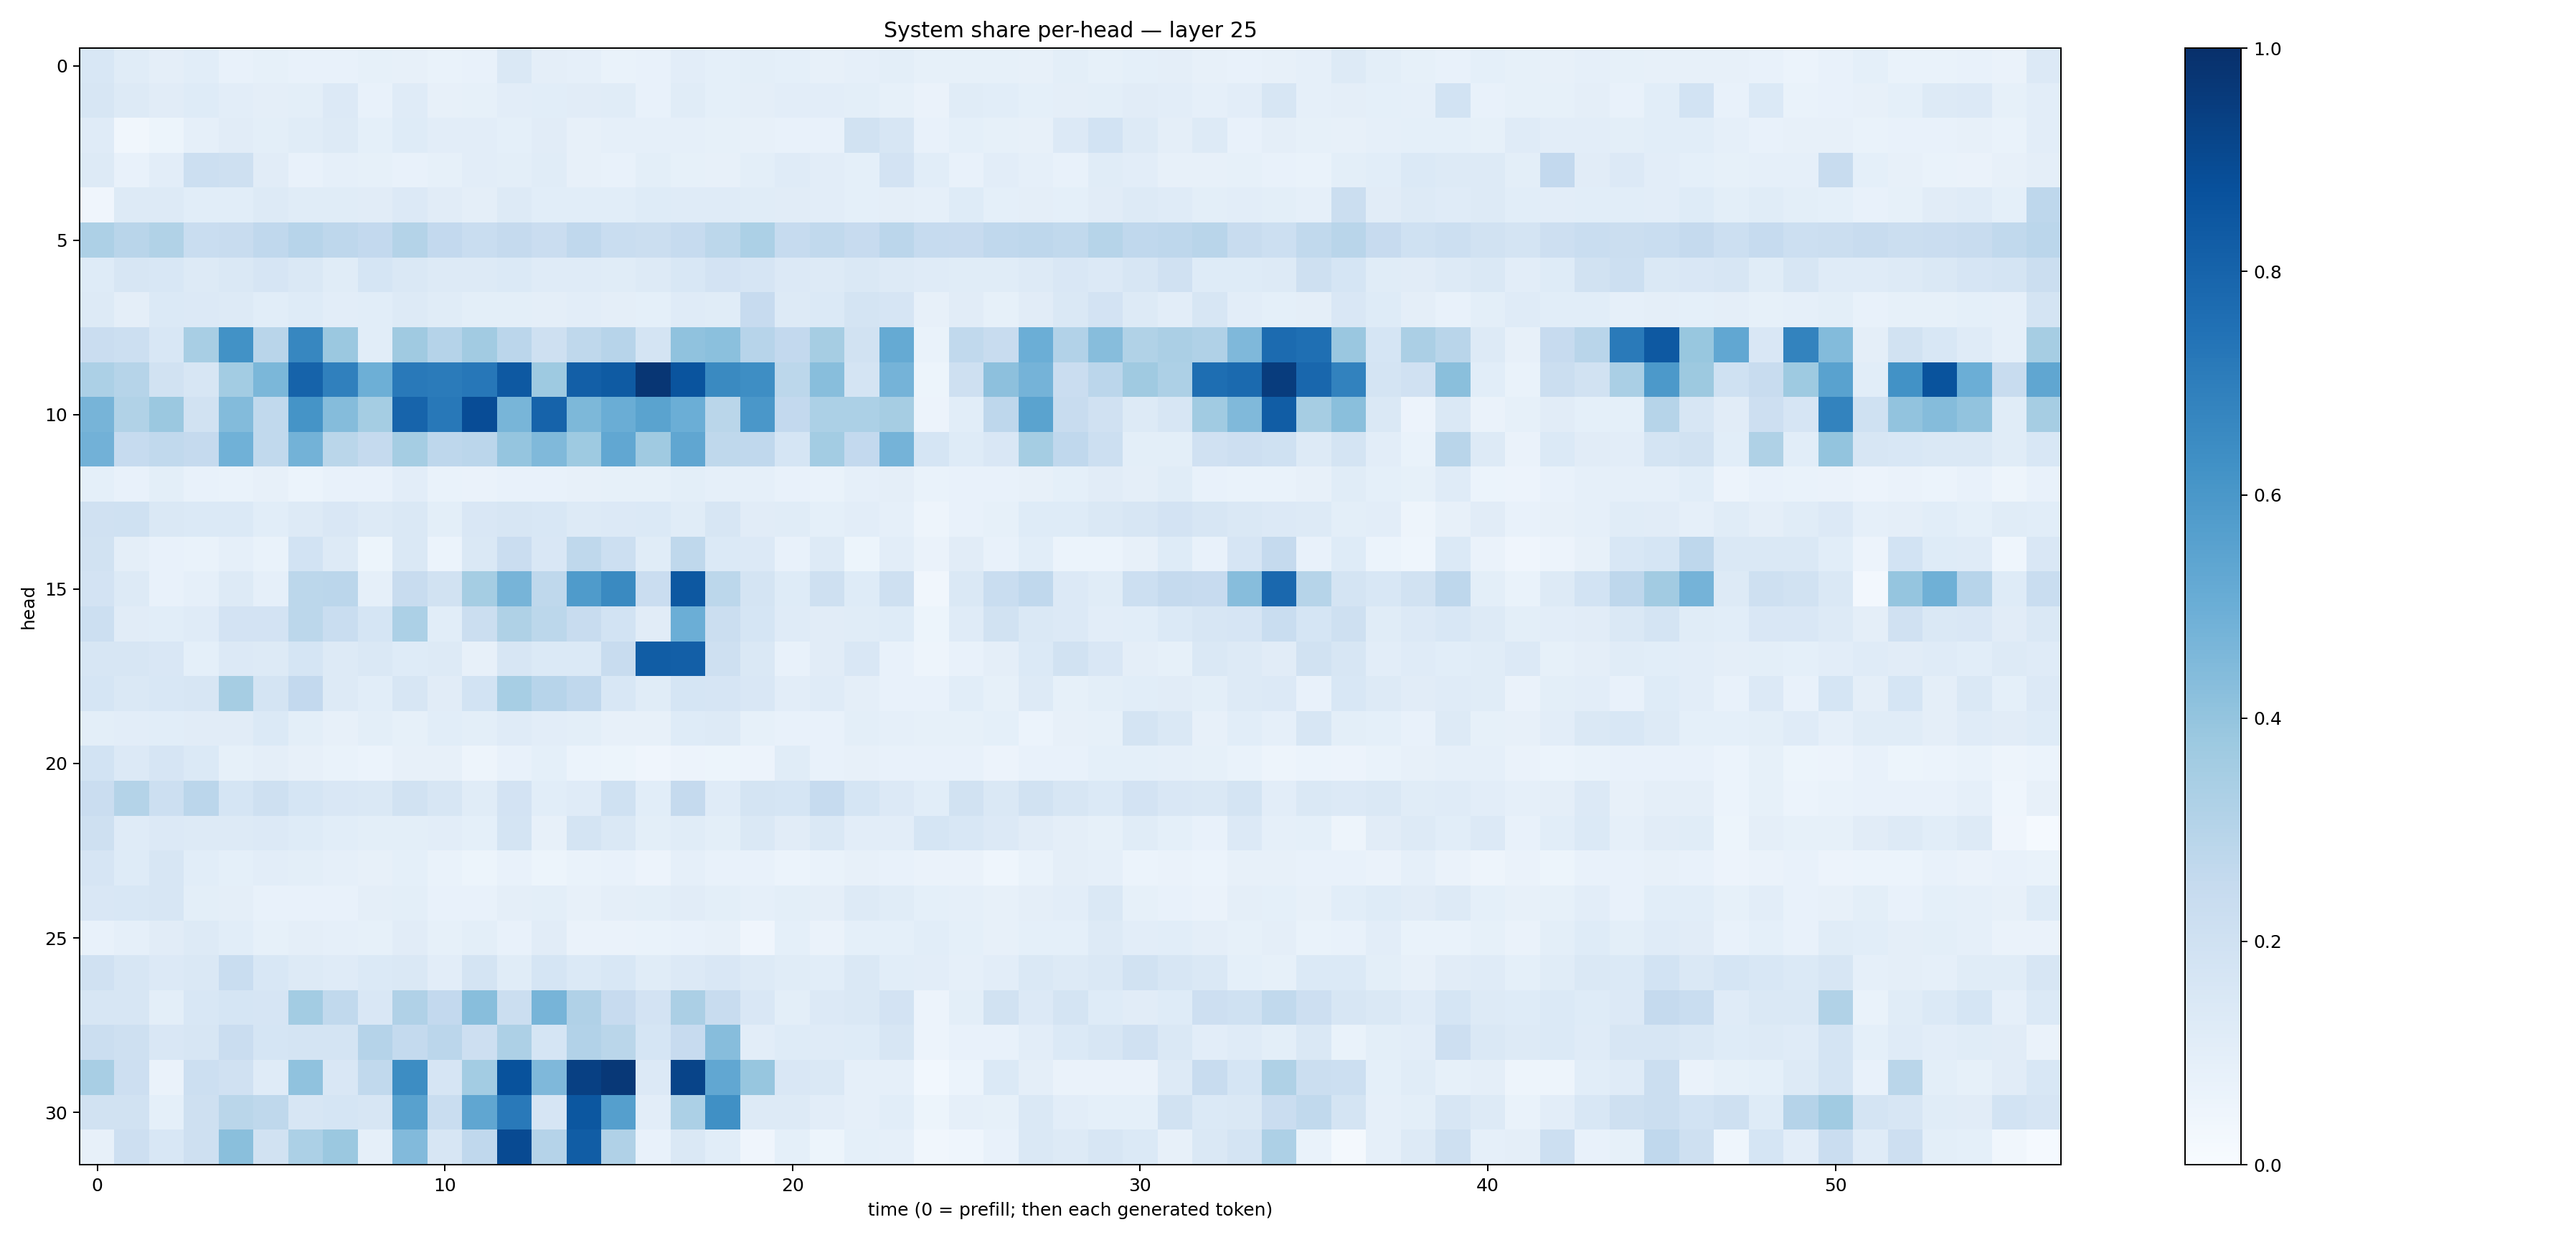

The file beside this chart, header and first rows:
0.15325005, 0.115324564, 0.09546537, 0.10672611, 0.076561645, 0.08333265, 0.071292564, 0.07313236, 0.0854663, 0.08077442, 0.069959365, 0.077295996, 0.14071923, 0.09704947, 0.08696026, 0.06812827, 0.07632808, 0.10163941, 0.09326878, 0.100659974, 0.09331161, 0.080670945, 0.08954773, 0.098745584
0.1624, 0.1263, 0.1122, 0.1225, 0.105, 0.09389, 0.1003, 0.1334, 0.07638, 0.1206, 0.07934, 0.08417, 0.1023, 0.1056, 0.1132, 0.116, 0.07568, 0.1166, 0.09062, 0.09544, 0.1018, 0.105, 0.1001, 0.08301
0.1205, 0.03335, 0.05113, 0.08951, 0.1106, 0.09936, 0.1156, 0.1261, 0.09252, 0.1226, 0.1042, 0.1036, 0.09168, 0.1128, 0.0782, 0.08631, 0.08968, 0.08964, 0.08463, 0.08172, 0.07385, 0.07705, 0.1938, 0.1563
0.1271, 0.07599, 0.1024, 0.2175, 0.2109, 0.1119, 0.07555, 0.08741, 0.08312, 0.07508, 0.08574, 0.1028, 0.1006, 0.1143, 0.07819, 0.07542, 0.09924, 0.08252, 0.07995, 0.1002, 0.118, 0.1052, 0.08985, 0.1833
0.0417, 0.1262, 0.1267, 0.1086, 0.1059, 0.1298, 0.1164, 0.1164, 0.1132, 0.1364, 0.1101, 0.09523, 0.1271, 0.1071, 0.1077, 0.1089, 0.1241, 0.1197, 0.1185, 0.1167, 0.113, 0.1037, 0.09334, 0.09579
0.3248, 0.2894, 0.314, 0.2335, 0.2392, 0.2686, 0.2946, 0.2754, 0.2613, 0.305, 0.2595, 0.2321, 0.2524, 0.2273, 0.2667, 0.2318, 0.2258, 0.2493, 0.2786, 0.3306, 0.2486, 0.2636, 0.2433, 0.2823
0.1236, 0.1634, 0.1557, 0.1317, 0.1461, 0.1648, 0.1419, 0.1162, 0.1695, 0.1466, 0.1291, 0.1264, 0.1369, 0.121, 0.12, 0.1133, 0.1301, 0.1556, 0.1807, 0.1655, 0.1348, 0.1277, 0.146, 0.1275
0.1295, 0.09754, 0.1405, 0.1365, 0.1255, 0.1087, 0.1232, 0.1022, 0.1067, 0.1281, 0.1139, 0.09993, 0.09897, 0.09479, 0.1022, 0.09714, 0.09247, 0.1204, 0.116, 0.2423, 0.1268, 0.1388, 0.1784, 0.1655
0.2283, 0.215, 0.1558, 0.3431, 0.6237, 0.2918, 0.6653, 0.3791, 0.1085, 0.3704, 0.3013, 0.3596, 0.284, 0.2107, 0.2729, 0.2962, 0.1784, 0.4095, 0.4208, 0.2939, 0.2588, 0.3504, 0.1896, 0.5187
0.3291, 0.2975, 0.1904, 0.1629, 0.3584, 0.4584, 0.804, 0.6893, 0.4941, 0.7168, 0.7076, 0.7242, 0.8432, 0.3728, 0.8171, 0.8359, 0.9748, 0.8606, 0.6554, 0.6392, 0.281, 0.4265, 0.1742, 0.4731
0.4702, 0.3158, 0.3827, 0.1893, 0.4377, 0.2653, 0.6149, 0.4361, 0.353, 0.7995, 0.7206, 0.8897, 0.4665, 0.8029, 0.4552, 0.5005, 0.5504, 0.4963, 0.2875, 0.6011, 0.259, 0.3293, 0.331, 0.351
0.4836, 0.2468, 0.2633, 0.2524, 0.4868, 0.2637, 0.4778, 0.2884, 0.2521, 0.3525, 0.2752, 0.2839, 0.3983, 0.448, 0.3722, 0.5276, 0.3682, 0.5338, 0.2712, 0.2667, 0.1712, 0.3575, 0.2592, 0.4729
0.09275, 0.07402, 0.09813, 0.07045, 0.06774, 0.07886, 0.06168, 0.07602, 0.07162, 0.1053, 0.06983, 0.06419, 0.07563, 0.07443, 0.08034, 0.08315, 0.08203, 0.1006, 0.08852, 0.08747, 0.07372, 0.06686, 0.08799, 0.09672
0.1957, 0.2005, 0.1429, 0.1371, 0.1396, 0.1083, 0.1272, 0.1487, 0.1313, 0.1438, 0.09799, 0.1496, 0.1564, 0.1562, 0.1273, 0.1365, 0.1375, 0.115, 0.1635, 0.1118, 0.1171, 0.0917, 0.1025, 0.08906
0.1946, 0.0962, 0.07536, 0.0693, 0.08684, 0.06986, 0.1855, 0.1295, 0.05207, 0.1483, 0.06047, 0.1417, 0.2267, 0.1497, 0.2729, 0.2158, 0.1167, 0.2731, 0.1404, 0.1338, 0.07562, 0.131, 0.05351, 0.1025
0.1832, 0.1276, 0.07592, 0.08611, 0.1278, 0.08973, 0.2802, 0.2813, 0.08729, 0.2397, 0.1898, 0.3527, 0.4709, 0.2696, 0.5835, 0.6537, 0.2298, 0.8475, 0.2785, 0.1783, 0.1243, 0.2092, 0.1211, 0.2085
0.2151, 0.1121, 0.1085, 0.1176, 0.1807, 0.1836, 0.2796, 0.2331, 0.1688, 0.3317, 0.1081, 0.2189, 0.3205, 0.2792, 0.2363, 0.1852, 0.1107, 0.4997, 0.2217, 0.1718, 0.1174, 0.1101, 0.1149, 0.123
0.16, 0.1567, 0.1499, 0.09342, 0.1336, 0.1287, 0.1712, 0.1271, 0.1471, 0.1217, 0.1306, 0.0792, 0.1572, 0.1375, 0.1376, 0.2346, 0.8248, 0.8199, 0.2046, 0.1447, 0.07115, 0.1104, 0.1495, 0.07484
0.1693, 0.1475, 0.1526, 0.1616, 0.3505, 0.173, 0.2589, 0.1309, 0.1078, 0.16, 0.1105, 0.1843, 0.3448, 0.2957, 0.2692, 0.1532, 0.1154, 0.1699, 0.1672, 0.1521, 0.1037, 0.1195, 0.09623, 0.07224
0.09853, 0.1045, 0.1076, 0.1107, 0.113, 0.1385, 0.09885, 0.07944, 0.09784, 0.08583, 0.108, 0.1015, 0.1199, 0.1044, 0.09894, 0.08, 0.08036, 0.123, 0.132, 0.08363, 0.07697, 0.07311, 0.09995, 0.08634
0.1857, 0.134, 0.1667, 0.1379, 0.08249, 0.09687, 0.07936, 0.06863, 0.0596, 0.07972, 0.0806, 0.04909, 0.07054, 0.0914, 0.06205, 0.05095, 0.0411, 0.05551, 0.05212, 0.05829, 0.116, 0.07148, 0.07862, 0.07056
0.227, 0.3084, 0.2184, 0.284, 0.1702, 0.2052, 0.1717, 0.15, 0.1441, 0.1912, 0.1622, 0.1151, 0.1808, 0.1066, 0.1204, 0.2, 0.106, 0.2502, 0.1207, 0.1723, 0.1697, 0.2462, 0.1685, 0.1361
0.2045, 0.12, 0.1345, 0.1254, 0.126, 0.1363, 0.1236, 0.1064, 0.09969, 0.0988, 0.1046, 0.09054, 0.1735, 0.0803, 0.1742, 0.1427, 0.1002, 0.1157, 0.1008, 0.147, 0.113, 0.1437, 0.1049, 0.1054
0.1647, 0.1222, 0.1567, 0.1076, 0.09125, 0.1039, 0.09952, 0.08765, 0.08097, 0.09257, 0.06883, 0.05274, 0.07143, 0.05405, 0.07, 0.07446, 0.05746, 0.08621, 0.07037, 0.07313, 0.0589, 0.06974, 0.08067, 0.07102
0.1499, 0.1552, 0.1569, 0.1015, 0.09391, 0.07736, 0.07656, 0.07471, 0.0946, 0.09862, 0.07226, 0.07318, 0.0975, 0.09921, 0.08013, 0.09636, 0.09784, 0.1125, 0.09935, 0.08637, 0.09858, 0.09378, 0.1302, 0.1145
0.07502, 0.0875, 0.1098, 0.1261, 0.1075, 0.08541, 0.09432, 0.08866, 0.08541, 0.1121, 0.08537, 0.1005, 0.07481, 0.1099, 0.06398, 0.0627, 0.06928, 0.07458, 0.08031, 0.04034, 0.09052, 0.0646, 0.0907, 0.0907
0.197, 0.1589, 0.1341, 0.1439, 0.2339, 0.1548, 0.1267, 0.1178, 0.1383, 0.1443, 0.1053, 0.1785, 0.1168, 0.1713, 0.1383, 0.153, 0.1166, 0.1341, 0.1486, 0.1297, 0.1169, 0.1072, 0.143, 0.1082
0.1632, 0.1565, 0.09953, 0.154, 0.1684, 0.1679, 0.3557, 0.2619, 0.1499, 0.3184, 0.2579, 0.4283, 0.2238, 0.4693, 0.3184, 0.2451, 0.1836, 0.3346, 0.2345, 0.1494, 0.09916, 0.1351, 0.1435, 0.1825
0.2241, 0.2032, 0.1522, 0.1588, 0.2281, 0.1705, 0.1737, 0.1733, 0.3025, 0.2551, 0.2824, 0.2136, 0.3278, 0.1684, 0.3121, 0.2858, 0.1696, 0.2446, 0.4319, 0.1026, 0.123, 0.118, 0.1233, 0.1589
0.3434, 0.2145, 0.06605, 0.2168, 0.1966, 0.1186, 0.4092, 0.1512, 0.2624, 0.6442, 0.1657, 0.3592, 0.8679, 0.4517, 0.9352, 0.9677, 0.1348, 0.9188, 0.5288, 0.3918, 0.1515, 0.1475, 0.0889, 0.08958
0.1909, 0.1895, 0.09138, 0.2107, 0.286, 0.2718, 0.1606, 0.1703, 0.1606, 0.5562, 0.2316, 0.534, 0.7172, 0.1663, 0.8498, 0.5625, 0.1034, 0.3314, 0.6301, 0.1313, 0.1289, 0.1046, 0.0869, 0.1064
0.07877, 0.2123, 0.1542, 0.209, 0.4254, 0.1946, 0.3283, 0.3822, 0.08797, 0.4441, 0.1583, 0.2693, 0.8983, 0.3042, 0.8253, 0.318, 0.07201, 0.1477, 0.1058, 0.03972, 0.09355, 0.05162, 0.09347, 0.0894
